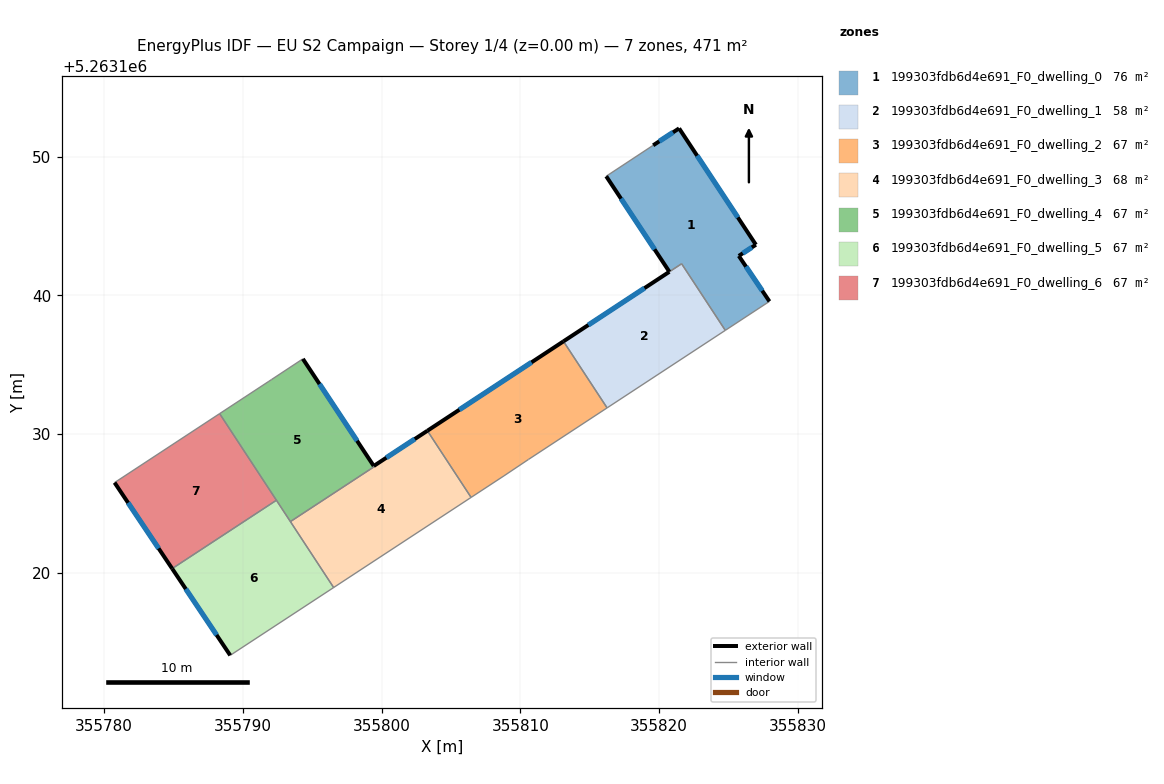
=== STOREY PLAN SPEC (per zone: floor XY polygon, exterior-wall plan segments, windows/doors) ===
zone 1: 199303fdb6d4e691_F0_dwelling_0  (76.2 m²)
  floor: (355821.43, 5263152.03) (355826.97, 5263143.64) (355825.74, 5263142.84) (355827.95, 5263139.56) (355824.76, 5263137.47) (355821.62, 5263142.27) (355820.73, 5263141.69) (355816.18, 5263148.58) (355819.57, 5263150.81)
  exterior wall: (355827.95, 5263139.56) – (355825.74, 5263142.84)  [4.0 m]
    window: (355827.43, 5263140.33) – (355826.25, 5263142.07)  [3.3 m²]
  exterior wall: (355816.18, 5263148.58) – (355820.73, 5263141.69)  [8.3 m]
    window: (355817.25, 5263146.96) – (355819.66, 5263143.31)  [7.0 m²]
  exterior wall: (355821.43, 5263152.03) – (355819.57, 5263150.81)  [2.2 m]
    window: (355821.00, 5263151.74) – (355820.00, 5263151.09)  [1.9 m²]
  exterior wall: (355826.97, 5263143.64) – (355821.43, 5263152.03)  [10.0 m]
    window: (355825.67, 5263145.61) – (355822.73, 5263150.06)  [8.5 m²]
  exterior wall: (355825.74, 5263142.84) – (355826.97, 5263143.64)  [1.5 m]
    window: (355826.03, 5263143.03) – (355826.68, 5263143.45)  [1.2 m²]
  interior walls: 4
zone 2: 199303fdb6d4e691_F0_dwelling_1  (58.4 m²)
  floor: (355821.62, 5263142.27) (355824.76, 5263137.47) (355816.24, 5263131.88) (355813.10, 5263136.68) (355820.73, 5263141.69)
  exterior wall: (355820.73, 5263141.69) – (355813.10, 5263136.68)  [9.1 m]
    window: (355818.94, 5263140.51) – (355814.89, 5263137.86)  [7.7 m²]
  interior walls: 4
zone 3: 199303fdb6d4e691_F0_dwelling_2  (67.3 m²)
  floor: (355813.10, 5263136.68) (355816.24, 5263131.88) (355810.58, 5263128.17) (355808.81, 5263126.99) (355806.44, 5263125.43) (355803.29, 5263130.24)
  exterior wall: (355813.10, 5263136.68) – (355803.29, 5263130.24)  [11.7 m]
    window: (355810.80, 5263135.17) – (355805.60, 5263131.75)  [9.9 m²]
  interior walls: 6
zone 4: 199303fdb6d4e691_F0_dwelling_3  (67.6 m²)
  floor: (355803.33, 5263130.18) (355806.44, 5263125.43) (355796.54, 5263118.94) (355793.42, 5263123.69) (355799.46, 5263127.65) (355799.43, 5263127.70) (355803.29, 5263130.24)
  exterior wall: (355803.29, 5263130.24) – (355799.43, 5263127.70)  [4.6 m]
    window: (355802.39, 5263129.64) – (355800.34, 5263128.29)  [3.9 m²]
  interior walls: 6
zone 5: 199303fdb6d4e691_F0_dwelling_4  (67.0 m²)
  floor: (355794.32, 5263135.42) (355799.46, 5263127.65) (355793.42, 5263123.69) (355788.32, 5263131.47) (355791.87, 5263133.80) (355792.08, 5263133.93)
  exterior wall: (355799.42, 5263127.70) – (355794.32, 5263135.42)  [9.3 m]
    window: (355798.23, 5263129.51) – (355795.52, 5263133.61)  [7.8 m²]
  interior walls: 7
zone 6: 199303fdb6d4e691_F0_dwelling_5  (67.3 m²)
  floor: (355792.41, 5263125.23) (355796.54, 5263118.94) (355789.09, 5263114.05) (355784.90, 5263120.30)
  exterior wall: (355784.90, 5263120.30) – (355789.09, 5263114.05)  [7.5 m]
    window: (355785.88, 5263118.83) – (355788.10, 5263115.52)  [6.3 m²]
  interior walls: 4
zone 7: 199303fdb6d4e691_F0_dwelling_6  (67.3 m²)
  floor: (355788.32, 5263131.47) (355792.41, 5263125.23) (355784.90, 5263120.30) (355780.75, 5263126.50)
  exterior wall: (355780.75, 5263126.50) – (355784.90, 5263120.30)  [7.5 m]
    window: (355781.72, 5263125.04) – (355783.93, 5263121.76)  [6.3 m²]
  interior walls: 3

=== DERIVED (storey summary) ===
Building: EU S2 Campaign
Storey: 1 of 4  (floor level z = 0.00 m)
Storey gross floor area: 471.1 m²
Zones on this storey: 7
  - 199303fdb6d4e691_F0_dwelling_0: floor 76.2 m²; exterior wall 26.0 m (77.9 m²); 5 window(s) 21.9 m²; WWR 28.1%
  - 199303fdb6d4e691_F0_dwelling_1: floor 58.4 m²; exterior wall 9.1 m (27.4 m²); 1 window(s) 7.7 m²; WWR 28.1%
  - 199303fdb6d4e691_F0_dwelling_2: floor 67.3 m²; exterior wall 11.7 m (35.2 m²); 1 window(s) 9.9 m²; WWR 28.1%
  - 199303fdb6d4e691_F0_dwelling_3: floor 67.6 m²; exterior wall 4.6 m (13.9 m²); 1 window(s) 3.9 m²; WWR 28.1%
  - 199303fdb6d4e691_F0_dwelling_4: floor 67.0 m²; exterior wall 9.3 m (27.8 m²); 1 window(s) 7.8 m²; WWR 28.1%
  - 199303fdb6d4e691_F0_dwelling_5: floor 67.3 m²; exterior wall 7.5 m (22.6 m²); 1 window(s) 6.3 m²; WWR 28.1%
  - 199303fdb6d4e691_F0_dwelling_6: floor 67.3 m²; exterior wall 7.5 m (22.4 m²); 1 window(s) 6.3 m²; WWR 28.1%
Zone adjacency (shared interzone walls):
  - 199303fdb6d4e691_F0_dwelling_0 ↔ 199303fdb6d4e691_F0_dwelling_1
  - 199303fdb6d4e691_F0_dwelling_1 ↔ 199303fdb6d4e691_F0_dwelling_2
  - 199303fdb6d4e691_F0_dwelling_2 ↔ 199303fdb6d4e691_F0_dwelling_3
  - 199303fdb6d4e691_F0_dwelling_3 ↔ 199303fdb6d4e691_F0_dwelling_4
  - 199303fdb6d4e691_F0_dwelling_3 ↔ 199303fdb6d4e691_F0_dwelling_5
  - 199303fdb6d4e691_F0_dwelling_4 ↔ 199303fdb6d4e691_F0_dwelling_5
  - 199303fdb6d4e691_F0_dwelling_4 ↔ 199303fdb6d4e691_F0_dwelling_6
  - 199303fdb6d4e691_F0_dwelling_5 ↔ 199303fdb6d4e691_F0_dwelling_6